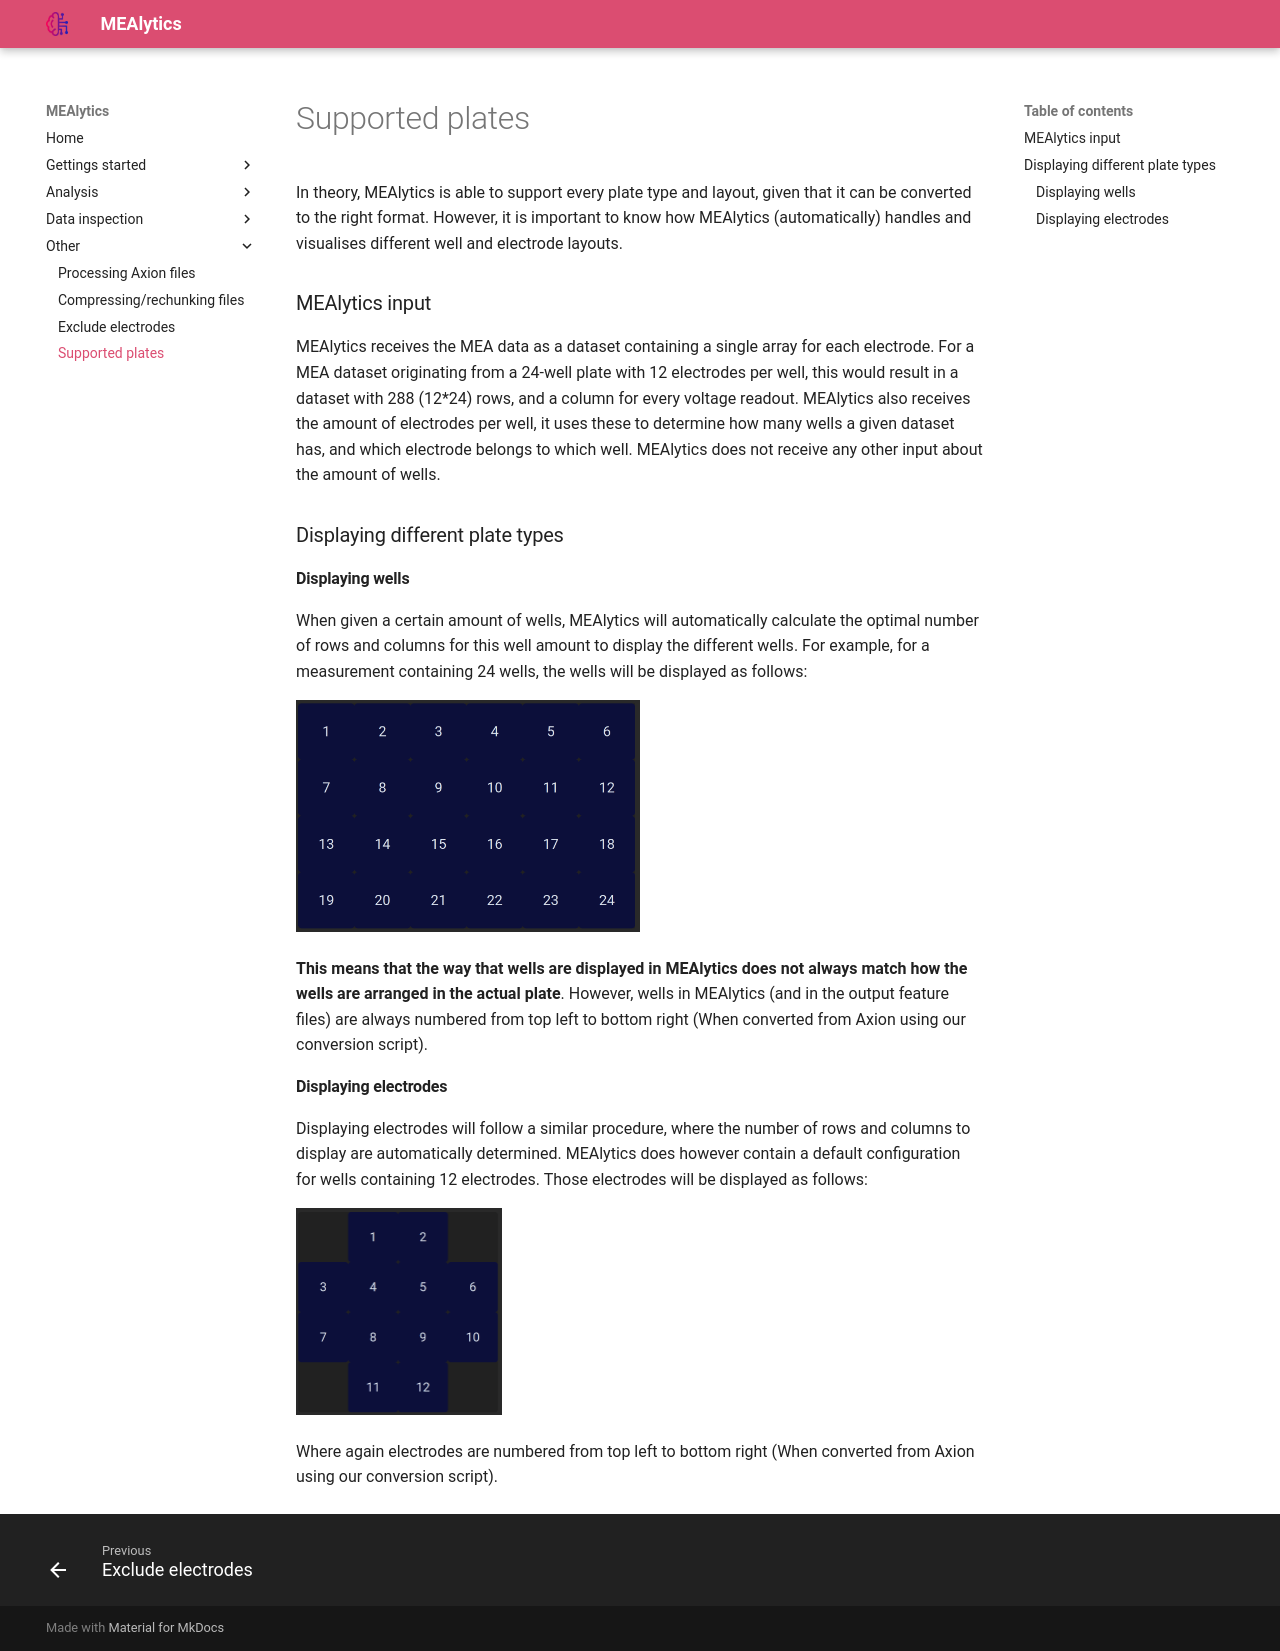

repository: CureQ/CureQ · page: supported_plates/index.html · generator: mkdocs

In theory, MEAlytics is able to support every plate type and layout, given that it can be converted to the right format. However, it is important to know how MEAlytics (automatically) handles and visualises different well and electrode layouts.

### MEAlytics input
MEAlytics receives the MEA data as a dataset containing a single array for each electrode. For a MEA dataset originating from a 24-well plate with 12 electrodes per well, this would result in a dataset with 288 (12*24) rows, and a column for every voltage readout. MEAlytics also receives the amount of electrodes per well, it uses these to determine how many wells a given dataset has, and which electrode belongs to which well. MEAlytics does not receive any other input about the amount of wells.

### Displaying different plate types
#### Displaying wells
When given a certain amount of wells, MEAlytics will automatically calculate the optimal number of rows and columns for this well amount to display the different wells. For example, for a measurement containing 24 wells, the wells will be displayed as follows:

<img src="../assets/images/well_layout.png" width="50%" height="50%">

**This means that the way that wells are displayed in MEAlytics does not always match how the wells are arranged in the actual plate**. However, wells in MEAlytics (and in the output feature files) are always numbered from top left to bottom right (When converted from Axion using our conversion script).

#### Displaying electrodes
Displaying electrodes will follow a similar procedure, where the number of rows and columns to display are automatically determined. MEAlytics does however contain a default configuration for wells containing 12 electrodes. Those electrodes will be displayed as follows:

<img src="../assets/images/electrode_layout.png" width="30%" height="30%">

Where again electrodes are numbered from top left to bottom right (When converted from Axion using our conversion script).
